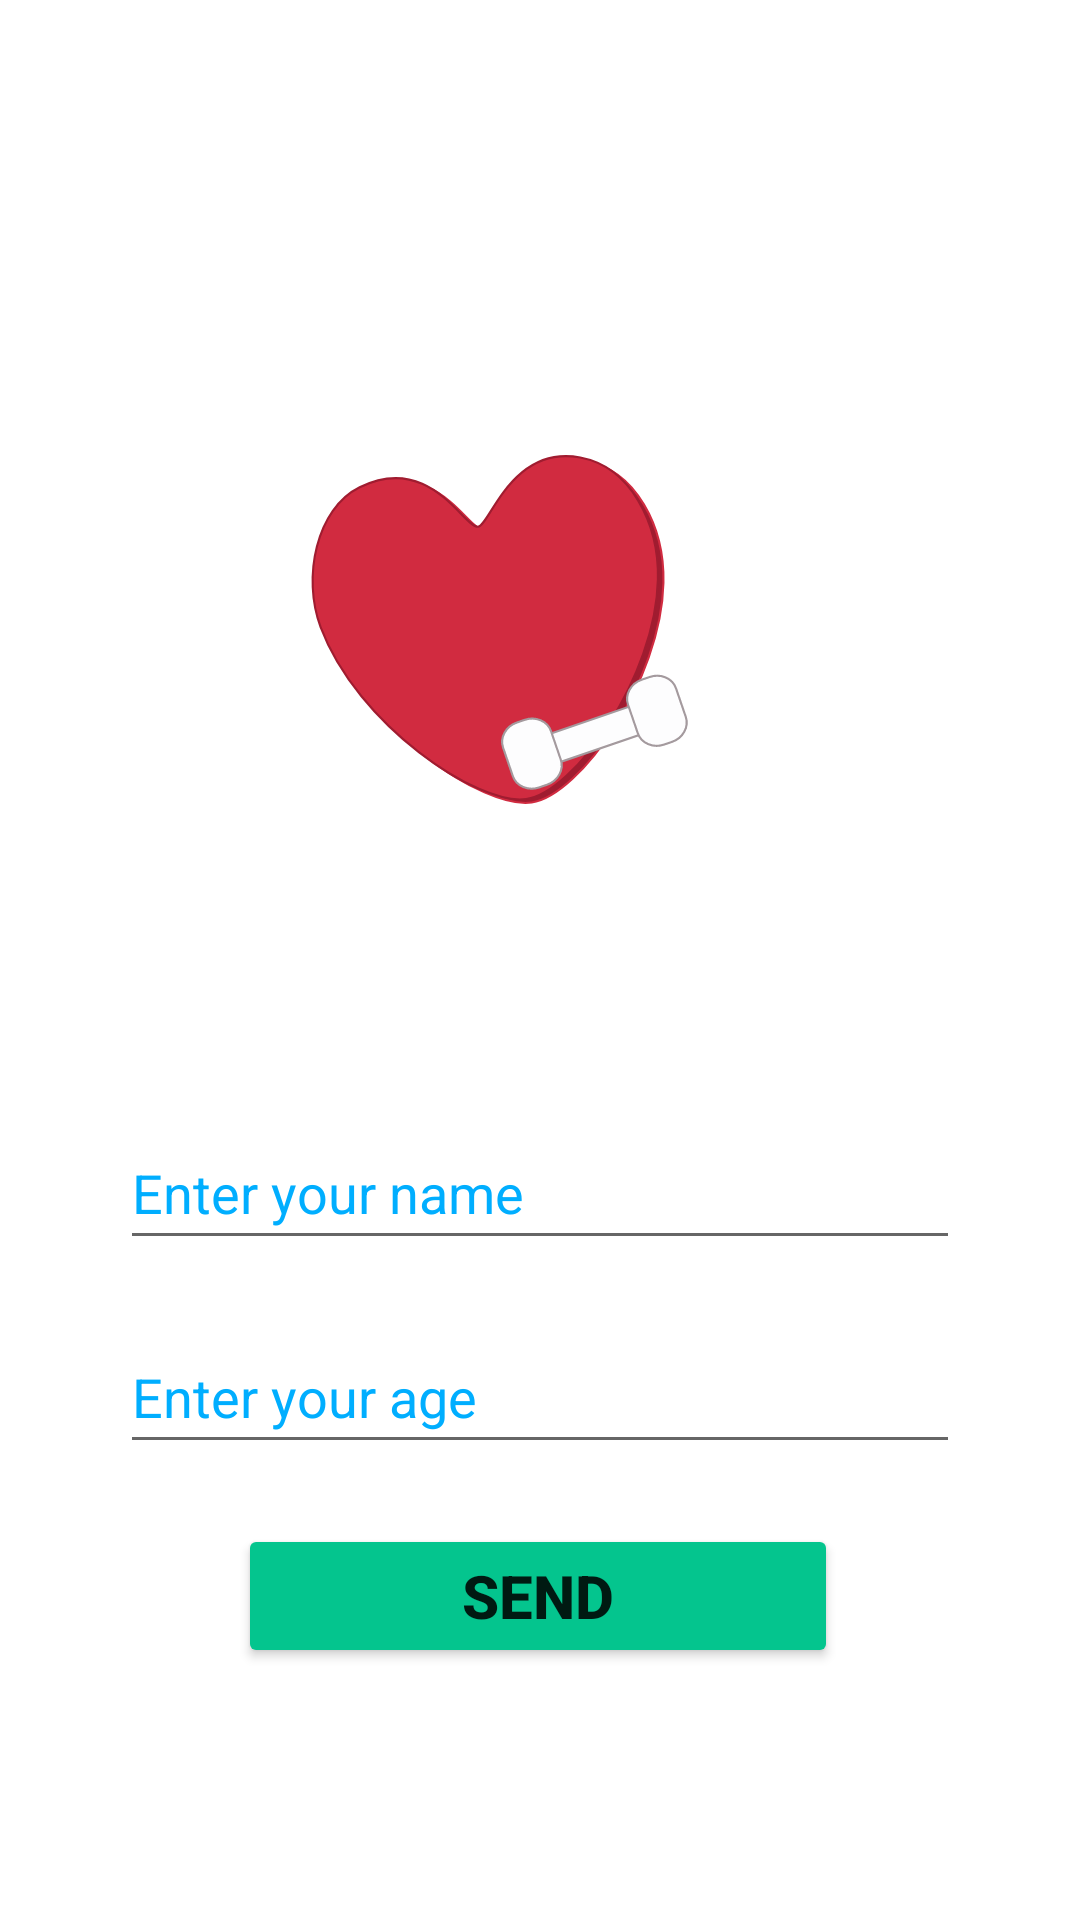

Reconstruct the res/layout file that produces this screen, plus the resources it refers to.
<!-- AndroidManifest.xml: application theme Theme.TestRina -->
<!-- res/layout/activity_main.xml -->
<?xml version="1.0" encoding="utf-8"?>
<ScrollView
    xmlns:android="http://schemas.android.com/apk/res/android"
    xmlns:app="http://schemas.android.com/apk/res-auto"
    xmlns:tools="http://schemas.android.com/tools"
    android:layout_height="match_parent"
    android:layout_width="match_parent"
    tools:context =".MainActivity">

    <androidx.constraintlayout.widget.ConstraintLayout
        android:layout_width="match_parent"
        android:layout_height="wrap_content"
        android:background="@drawable/back_gradient"
        tools:context=".MainActivity">


        <EditText
            android:id="@+id/input_name"
            android:layout_width="match_parent"
            android:layout_height="wrap_content"
            android:layout_marginStart="40dp"
            android:layout_marginTop="372dp"
            android:layout_marginEnd="40dp"
            android:autofillHints=""
            android:hint="@string/enter_your_name"
            android:inputType="text"
            android:minHeight="48dp"
            android:textColorHint="@color/blue"
            app:layout_constraintEnd_toEndOf="parent"
            app:layout_constraintHorizontal_bias="0.0"
            app:layout_constraintStart_toStartOf="parent"
            app:layout_constraintTop_toTopOf="parent"
            tools:ignore="TextContrastCheck" />

        <EditText
            android:id="@+id/input_age"
            android:layout_width="match_parent"
            android:layout_height="wrap_content"
            android:layout_marginStart="40dp"
            android:layout_marginTop="20dp"
            android:layout_marginEnd="40dp"
            android:autofillHints=""
            android:hint="@string/enter_your_age"
            android:inputType="number"
            android:minHeight="48dp"
            android:textColorHint="@color/blue"
            app:layout_constraintEnd_toEndOf="parent"
            app:layout_constraintHorizontal_bias="0.0"
            app:layout_constraintStart_toStartOf="parent"
            app:layout_constraintTop_toBottomOf="@+id/input_name"
            tools:ignore="TextContrastCheck" />

        <Button
            android:id="@+id/button"
            android:layout_width="200dp"
            android:layout_height="wrap_content"
            android:layout_marginStart="150dp"
            android:layout_marginTop="20dp"
            android:layout_marginEnd="150dp"
            android:backgroundTint="@color/emeraude"
            android:onClick="sendInfo"
            android:text="@string/send"
            android:textSize="20sp"
            android:textStyle="bold"
            app:layout_constraintBottom_toBottomOf="parent"
            app:layout_constraintEnd_toEndOf="parent"
            app:layout_constraintHorizontal_bias="0.505"
            app:layout_constraintStart_toStartOf="parent"
            app:layout_constraintTop_toBottomOf="@+id/input_age"
            app:layout_constraintVertical_bias="0.0" />

        <ImageView
            android:id="@+id/imageView4"
            android:layout_width="313dp"
            android:layout_height="303dp"
            android:layout_marginBottom="4dp"
            app:layout_constraintBottom_toTopOf="@+id/input_name"
            app:layout_constraintEnd_toEndOf="parent"
            app:layout_constraintHorizontal_bias="0.591"
            app:layout_constraintStart_toStartOf="parent"
            app:srcCompat="@drawable/icon_launcher_foreground" />


    </androidx.constraintlayout.widget.ConstraintLayout>
</ScrollView>
<!-- resources referenced by this layout -->
<resources>
  <color name="blue">#00AEFF</color>
  <color name="emeraude">#04C58E</color>
  <!-- drawable back_gradient (drawable) -->
  <?xml version="1.0" encoding="utf-8"?>
  <shape android:shape="ring"
      xmlns:android="http://schemas.android.com/apk/res/android" >
      <gradient
          android:startColor="@color/yellowtp"
          android:centerColor="@color/rosetp"
          android:endColor="@color/emeraudetp"
          android:type="linear"
          android:angle="90"
          />
  
  </shape>
  <!-- drawable icon_launcher_foreground: vector/xml drawable (drawable, 2010 chars, omitted) -->
  <string name="enter_your_age">Enter your age</string>
  <string name="enter_your_name">Enter your name</string>
  <string name="send">SEND</string>
  <style name="Theme.TestRina" parent="Theme.MaterialComponents.DayNight.NoActionBar">
          
          <item name="colorPrimary">@color/emeraude</item>
          <item name="colorPrimaryVariant">@color/orange</item>
          <item name="colorOnPrimary">@color/white</item>
          
          <item name="colorSecondary">@color/rose</item>
          <item name="colorSecondaryVariant">@color/yellow</item>
          <item name="colorOnSecondary">@color/blue</item>
          
          <item name="android:statusBarColor" tools:targetApi="l">?attr/colorPrimaryVariant</item>
          
      </style>
  <color name="yellowtp">#8BDAA300</color>
  <color name="rosetp">#8A9E0737</color>
  <color name="emeraudetp">#8504C58E</color>
  <color name="orange">#FF6E0D</color>
  <color name="white">#FFFFFFFF</color>
  <color name="rose">#9E0737</color>
  <color name="yellow">#DAA300</color>
</resources>
